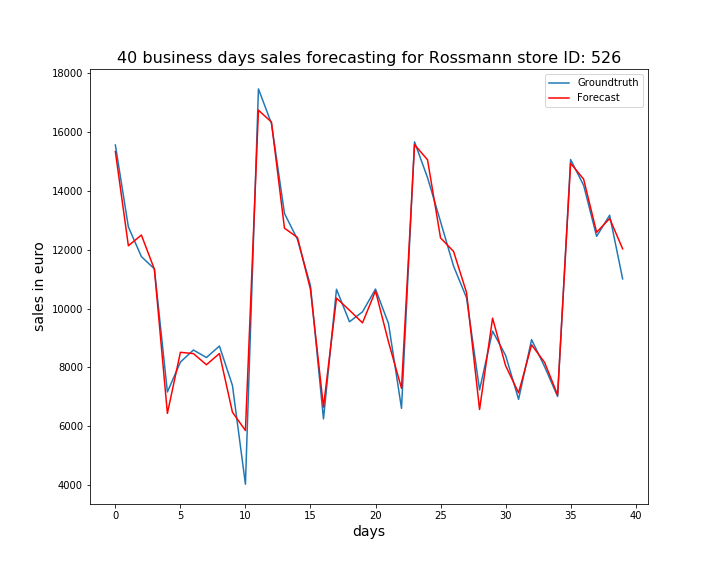

The table this chart was drawn from, first rows:
, ActualSales, Sales
0, 15547, 15324
1, 12768, 12128
2, 11761, 12492
3, 11346, 11332
4, 7169, 6444
5, 8183, 8515
6, 8593, 8472
7, 8338, 8093
8, 8727, 8475
9, 7393, 6485
10, 4041, 5862
11, 17449, 16727
12, 16277, 16324
13, 13226, 12725
14, 12345, 12410
15, 10774, 10648
16, 6257, 6658
17, 10653, 10352
18, 9551, 9942
19, 9888, 9514
20, 10660, 10595
21, 9488, 8867
22, 6614, 7293
23, 15653, 15558
24, 14438, 15044
25, 12948, 12394
26, 11439, 11937
27, 10363, 10541
28, 7240, 6577
29, 9235, 9673
30, 8412, 8063
31, 6920, 7141
32, 8945, 8768
33, 8028, 8173
34, 7017, 7070
35, 15053, 14925
36, 14180, 14388
37, 12448, 12584
38, 13164, 13054
39, 11006, 12024
